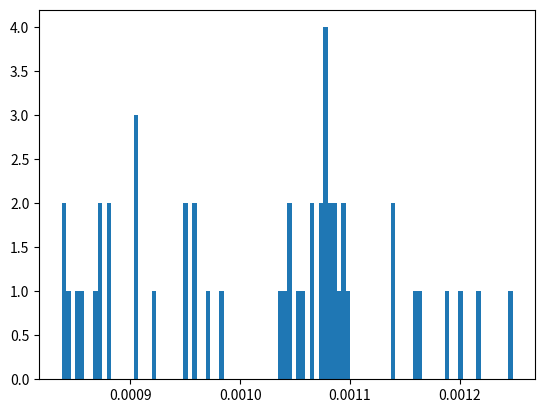

Write Python code to recreate this figure.
import os
import time
import matplotlib.pyplot as plot
os.system("g++ *.cpp -o test -std=c++17 -O2")
# os.system("sudo ./run.sh")

times = []
totalTime = time.time()
for i in range(50):
    startTime = time.time()
    os.system("./test 6 > out")
    result = time.time() - startTime
    print(i, result)
    times += [result]
    if (time.time() - totalTime > 300):
        print("Failed")
        break
times.sort()
print(sum(times) / len(times))
print(min(times), max(times))
print("totalTime", time.time() - totalTime)
plot.hist(times, 100)
plot.savefig("executionTimeHistogram")